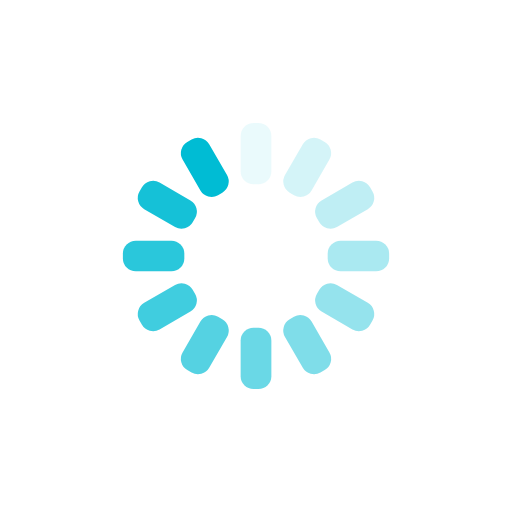
t = 0.00 s
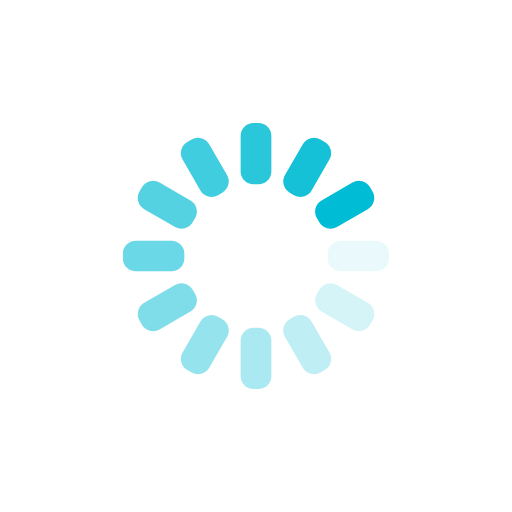
t = 0.25 s
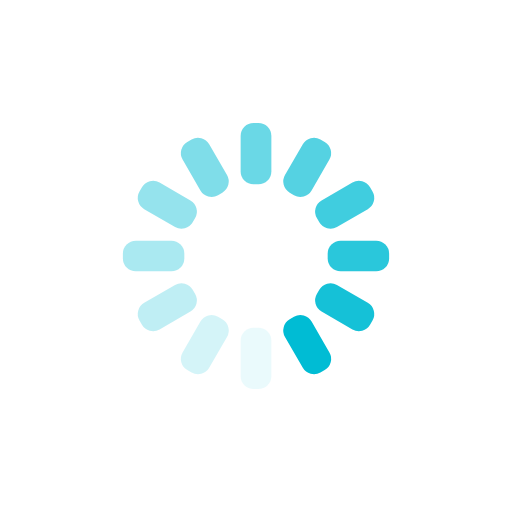
t = 0.50 s
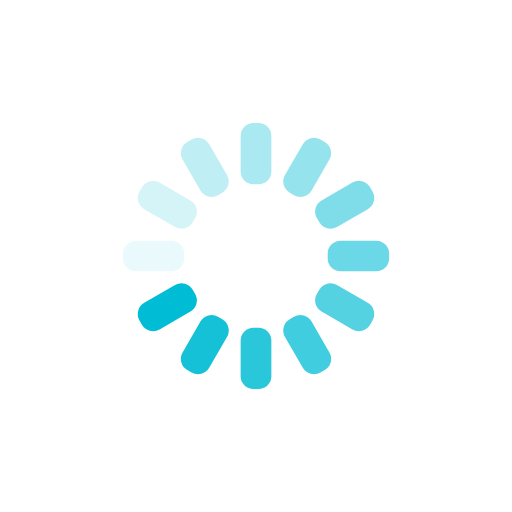
t = 0.75 s

The animated SVG that drew these frames (rendered in a browser with its animation timeline set to each time). Animation: 12 SMIL elements (animate=12); one cycle of 1.00 s, repeats indefinitely.

<svg xmlns="http://www.w3.org/2000/svg" xmlns:xlink="http://www.w3.org/1999/xlink" style="margin:auto;background:transparent;display:block;" width="200px" height="200px" viewBox="0 0 100 100" preserveAspectRatio="xMidYMid">
<g transform="rotate(0 50 50)">
  <rect x="47" y="24" rx="2.52" ry="2.52" width="6" height="12" fill="#00BCD4">
    <animate attributeName="opacity" values="1;0" keyTimes="0;1" dur="1s" begin="-0.9166666666666666s" repeatCount="indefinite"></animate>
  </rect>
</g><g transform="rotate(30 50 50)">
  <rect x="47" y="24" rx="2.52" ry="2.52" width="6" height="12" fill="#00BCD4">
    <animate attributeName="opacity" values="1;0" keyTimes="0;1" dur="1s" begin="-0.8333333333333334s" repeatCount="indefinite"></animate>
  </rect>
</g><g transform="rotate(60 50 50)">
  <rect x="47" y="24" rx="2.52" ry="2.52" width="6" height="12" fill="#00BCD4">
    <animate attributeName="opacity" values="1;0" keyTimes="0;1" dur="1s" begin="-0.75s" repeatCount="indefinite"></animate>
  </rect>
</g><g transform="rotate(90 50 50)">
  <rect x="47" y="24" rx="2.52" ry="2.52" width="6" height="12" fill="#00BCD4">
    <animate attributeName="opacity" values="1;0" keyTimes="0;1" dur="1s" begin="-0.6666666666666666s" repeatCount="indefinite"></animate>
  </rect>
</g><g transform="rotate(120 50 50)">
  <rect x="47" y="24" rx="2.52" ry="2.52" width="6" height="12" fill="#00BCD4">
    <animate attributeName="opacity" values="1;0" keyTimes="0;1" dur="1s" begin="-0.5833333333333334s" repeatCount="indefinite"></animate>
  </rect>
</g><g transform="rotate(150 50 50)">
  <rect x="47" y="24" rx="2.52" ry="2.52" width="6" height="12" fill="#00BCD4">
    <animate attributeName="opacity" values="1;0" keyTimes="0;1" dur="1s" begin="-0.5s" repeatCount="indefinite"></animate>
  </rect>
</g><g transform="rotate(180 50 50)">
  <rect x="47" y="24" rx="2.52" ry="2.52" width="6" height="12" fill="#00BCD4">
    <animate attributeName="opacity" values="1;0" keyTimes="0;1" dur="1s" begin="-0.4166666666666667s" repeatCount="indefinite"></animate>
  </rect>
</g><g transform="rotate(210 50 50)">
  <rect x="47" y="24" rx="2.52" ry="2.52" width="6" height="12" fill="#00BCD4">
    <animate attributeName="opacity" values="1;0" keyTimes="0;1" dur="1s" begin="-0.3333333333333333s" repeatCount="indefinite"></animate>
  </rect>
</g><g transform="rotate(240 50 50)">
  <rect x="47" y="24" rx="2.52" ry="2.52" width="6" height="12" fill="#00BCD4">
    <animate attributeName="opacity" values="1;0" keyTimes="0;1" dur="1s" begin="-0.25s" repeatCount="indefinite"></animate>
  </rect>
</g><g transform="rotate(270 50 50)">
  <rect x="47" y="24" rx="2.52" ry="2.52" width="6" height="12" fill="#00BCD4">
    <animate attributeName="opacity" values="1;0" keyTimes="0;1" dur="1s" begin="-0.16666666666666666s" repeatCount="indefinite"></animate>
  </rect>
</g><g transform="rotate(300 50 50)">
  <rect x="47" y="24" rx="2.52" ry="2.52" width="6" height="12" fill="#00BCD4">
    <animate attributeName="opacity" values="1;0" keyTimes="0;1" dur="1s" begin="-0.08333333333333333s" repeatCount="indefinite"></animate>
  </rect>
</g><g transform="rotate(330 50 50)">
  <rect x="47" y="24" rx="2.52" ry="2.52" width="6" height="12" fill="#00BCD4">
    <animate attributeName="opacity" values="1;0" keyTimes="0;1" dur="1s" begin="0s" repeatCount="indefinite"></animate>
  </rect>
</g>
</svg>
